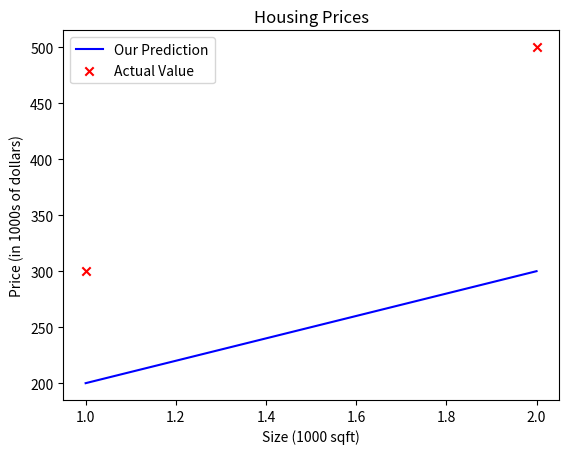

This chart was generated by the following Python code:
import numpy as np 
import matplotlib.pyplot as plt

x_train  = np.array([1.0,2.0])
y_train = np.array([300.0,500.0])
print(f"x_train = {x_train}")
print(f"y_train = {y_train}")

print(f"x_train.shape:{x_train.shape}")
m = x_train.shape
print(f"Number of training samples:{m}")

m = len(x_train)
print(f"Number of training samples: {m}")

i = 0
x_i,y_i = x_train[i],y_train[i] 
print(f"(x^({i}),y^({i})) = ({x_i},{y_i})")
w = 100 
b = 100
print(f"w:{w}\nb:{b}")

def compute_model_output(x,w,b):
    """
    Computes the prediction of a linear model
    Args:
      x (ndarray (m,)): Data, m examples 
      w,b (scalar)    : model parameters  
    Returns
      y (ndarray (m,)): target values
    """
    m = x.shape[0]
    f_wb = np.zeros(m) #returns a array of 0's  
    for i in range(m):
        f_wb[i] = w * x[i] + b

    return f_wb  
        
temp_f_wb = compute_model_output(x_train,w,b)
plt.plot(x_train,temp_f_wb,c='b',label='Our Prediction')
plt.scatter(x_train,y_train,marker = 'x',c='r',label='Actual Value')
plt.title("Housing Prices")
# Set the y-axis label
plt.ylabel('Price (in 1000s of dollars)')
# Set the x-axis label
plt.xlabel('Size (1000 sqft)')
plt.legend()
plt.show()